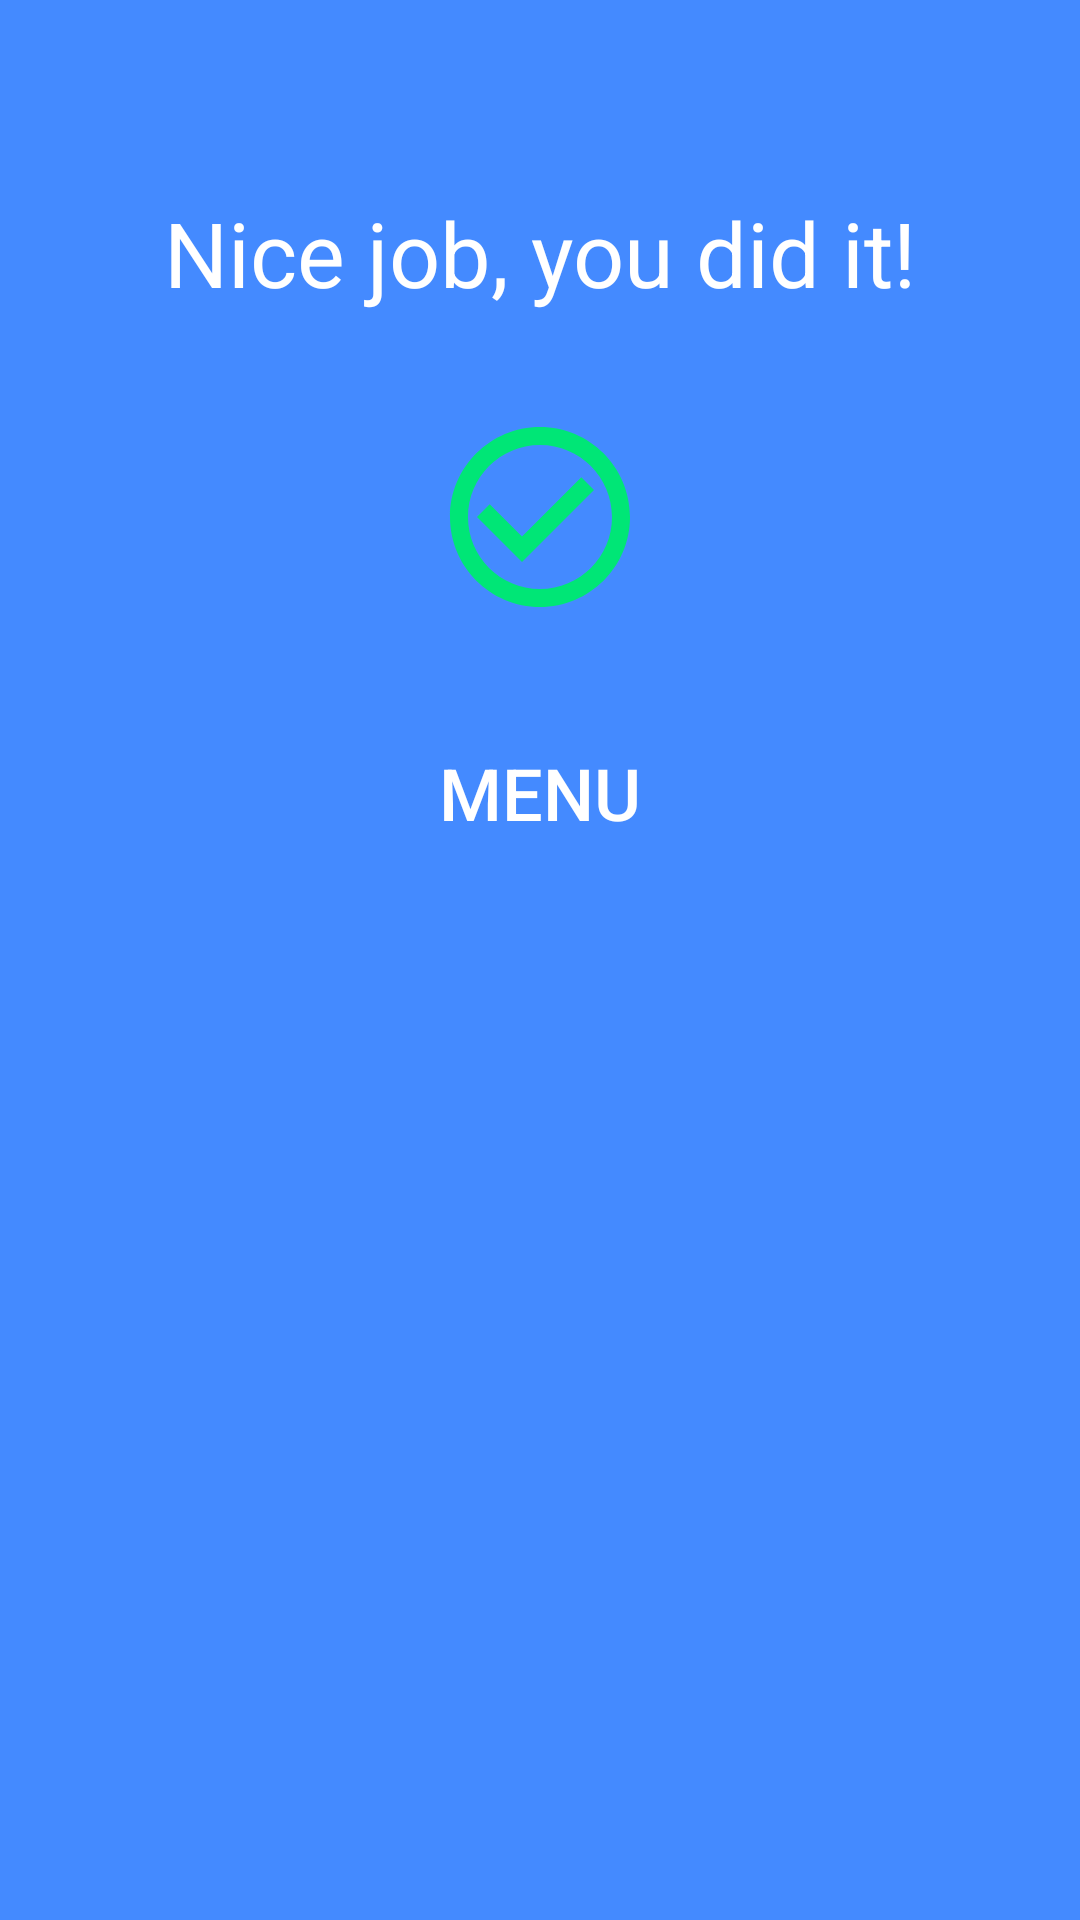

Reconstruct the res/layout file that produces this screen, plus the resources it refers to.
<!-- AndroidManifest.xml: application theme AppTheme -->
<!-- res/layout/fragment_completed_on_time.xml -->
<?xml version="1.0" encoding="utf-8"?>
<androidx.constraintlayout.widget.ConstraintLayout xmlns:android="http://schemas.android.com/apk/res/android"
    xmlns:app="http://schemas.android.com/apk/res-auto"
    xmlns:tools="http://schemas.android.com/tools"
    android:id="@+id/completed_on_time"
    android:layout_width="match_parent"
    android:layout_height="match_parent"
    tools:context=".CompletedOnTimeFragment">

    <TextView
        android:id="@+id/textView"
        style="@style/BigWhiteText"
        android:layout_width="wrap_content"
        android:layout_height="wrap_content"
        android:layout_marginTop="64dp"
        android:text="@string/on_time"
        app:layout_constraintEnd_toEndOf="parent"
        app:layout_constraintStart_toStartOf="parent"
        app:layout_constraintTop_toTopOf="parent" />

    <Button
        android:id="@+id/btn_menu"
        style="@style/ColoredButton"
        android:layout_width="wrap_content"
        android:layout_height="wrap_content"
        android:layout_marginTop="32dp"
        android:text="@string/menu"
        app:layout_constraintEnd_toEndOf="parent"
        app:layout_constraintStart_toStartOf="parent"
        app:layout_constraintTop_toBottomOf="@+id/iv_check" />

    <ImageView
        android:id="@+id/iv_check"
        android:contentDescription="@string/desc_check"
        android:layout_width="wrap_content"
        android:layout_height="wrap_content"
        android:layout_marginTop="32dp"
        app:layout_constraintEnd_toEndOf="parent"
        app:layout_constraintStart_toStartOf="parent"
        app:layout_constraintTop_toBottomOf="@+id/textView"
        app:srcCompat="@drawable/ic_check_circle_outline_72" />

</androidx.constraintlayout.widget.ConstraintLayout>
<!-- resources referenced by this layout -->
<resources>
  <!-- drawable ic_check_circle_outline_72 (drawable) -->
  <vector android:height="72dp" android:tint="#00E676"
      android:viewportHeight="24" android:viewportWidth="24"
      android:width="72dp" xmlns:android="http://schemas.android.com/apk/res/android">
      <path android:fillColor="@android:color/white" android:pathData="M16.59,7.58L10,14.17l-3.59,-3.58L5,12l5,5 8,-8zM12,2C6.48,2 2,6.48 2,12s4.48,10 10,10 10,-4.48 10,-10S17.52,2 12,2zM12,20c-4.42,0 -8,-3.58 -8,-8s3.58,-8 8,-8 8,3.58 8,8 -3.58,8 -8,8z"/>
  </vector>
  <string name="desc_check">Check</string>
  <string name="menu">Menu</string>
  <string name="on_time">Nice job, you did it!</string>
  <style name="BigWhiteText">
          <item name="android:textColor">@color/white</item>
          <item name="android:textSize">30sp</item>
      </style>
  <style name="ColoredButton" parent="Widget.AppCompat.Button.Colored">
          <item name="android:textSize">24sp</item>
          
          <item name="android:background">@drawable/button_background</item>
          
          <item name="android:paddingLeft">8dp</item>
          <item name="android:paddingRight">8dp</item>
      </style>
  <style name="AppTheme" parent="Theme.AppCompat.Light.NoActionBar">
          
          <item name="colorPrimary">@color/colorPrimary</item>
          <item name="colorPrimaryDark">@color/colorPrimaryDark</item>
          <item name="colorAccent">@color/colorAccent</item>
          
          <item name="android:windowBackground">@color/background</item>
      </style>
  <color name="white">#ffffff</color>
  <!-- drawable button_background (drawable) -->
  <?xml version="1.0" encoding="utf-8"?>
  <selector xmlns:android="http://schemas.android.com/apk/res/android">
      
      <item android:state_focused="false" android:state_selected="false" android:state_pressed="false" android:drawable="@drawable/roundedbutton" />
      <item android:state_focused="false" android:state_selected="true" android:state_pressed="false" android:drawable="@drawable/roundedbutton" />
      
      <item android:state_focused="true" android:state_selected="false" android:state_pressed="false" android:drawable="@drawable/roundedbutton_focus" />
      <item android:state_focused="true" android:state_selected="true" android:state_pressed="false" android:drawable="@drawable/roundedbutton_focus" />
      
      <item android:state_pressed="true" android:drawable="@drawable/roundedbutton_press" />
  </selector>
  <color name="colorPrimary">#6200EE</color>
  <color name="colorPrimaryDark">#3700B3</color>
  <color name="colorAccent">#03DAC5</color>
  <color name="background">#448AFF</color>
  <!-- drawable roundedbutton_focus (drawable) -->
  <?xml version="1.0" encoding="utf-8"?>
  <shape xmlns:android="http://schemas.android.com/apk/res/android"
      android:shape="rectangle">
      <solid android:color="@color/buttonFocused" />
      <corners android:bottomRightRadius="8dp"
          android:bottomLeftRadius="8dp"
          android:topRightRadius="8dp"
          android:topLeftRadius="8dp"/>
  </shape>
  <!-- drawable roundedbutton_press (drawable) -->
  <?xml version="1.0" encoding="utf-8"?>
  <shape xmlns:android="http://schemas.android.com/apk/res/android"
      android:shape="rectangle">
      <solid android:color="@color/buttonPressed" />
      <corners android:bottomRightRadius="8dp"
          android:bottomLeftRadius="8dp"
          android:topRightRadius="8dp"
          android:topLeftRadius="8dp"/>
  </shape>
  <color name="buttonFocused">#93f6dd</color>
  <color name="buttonPressed">#29927c</color>
</resources>
